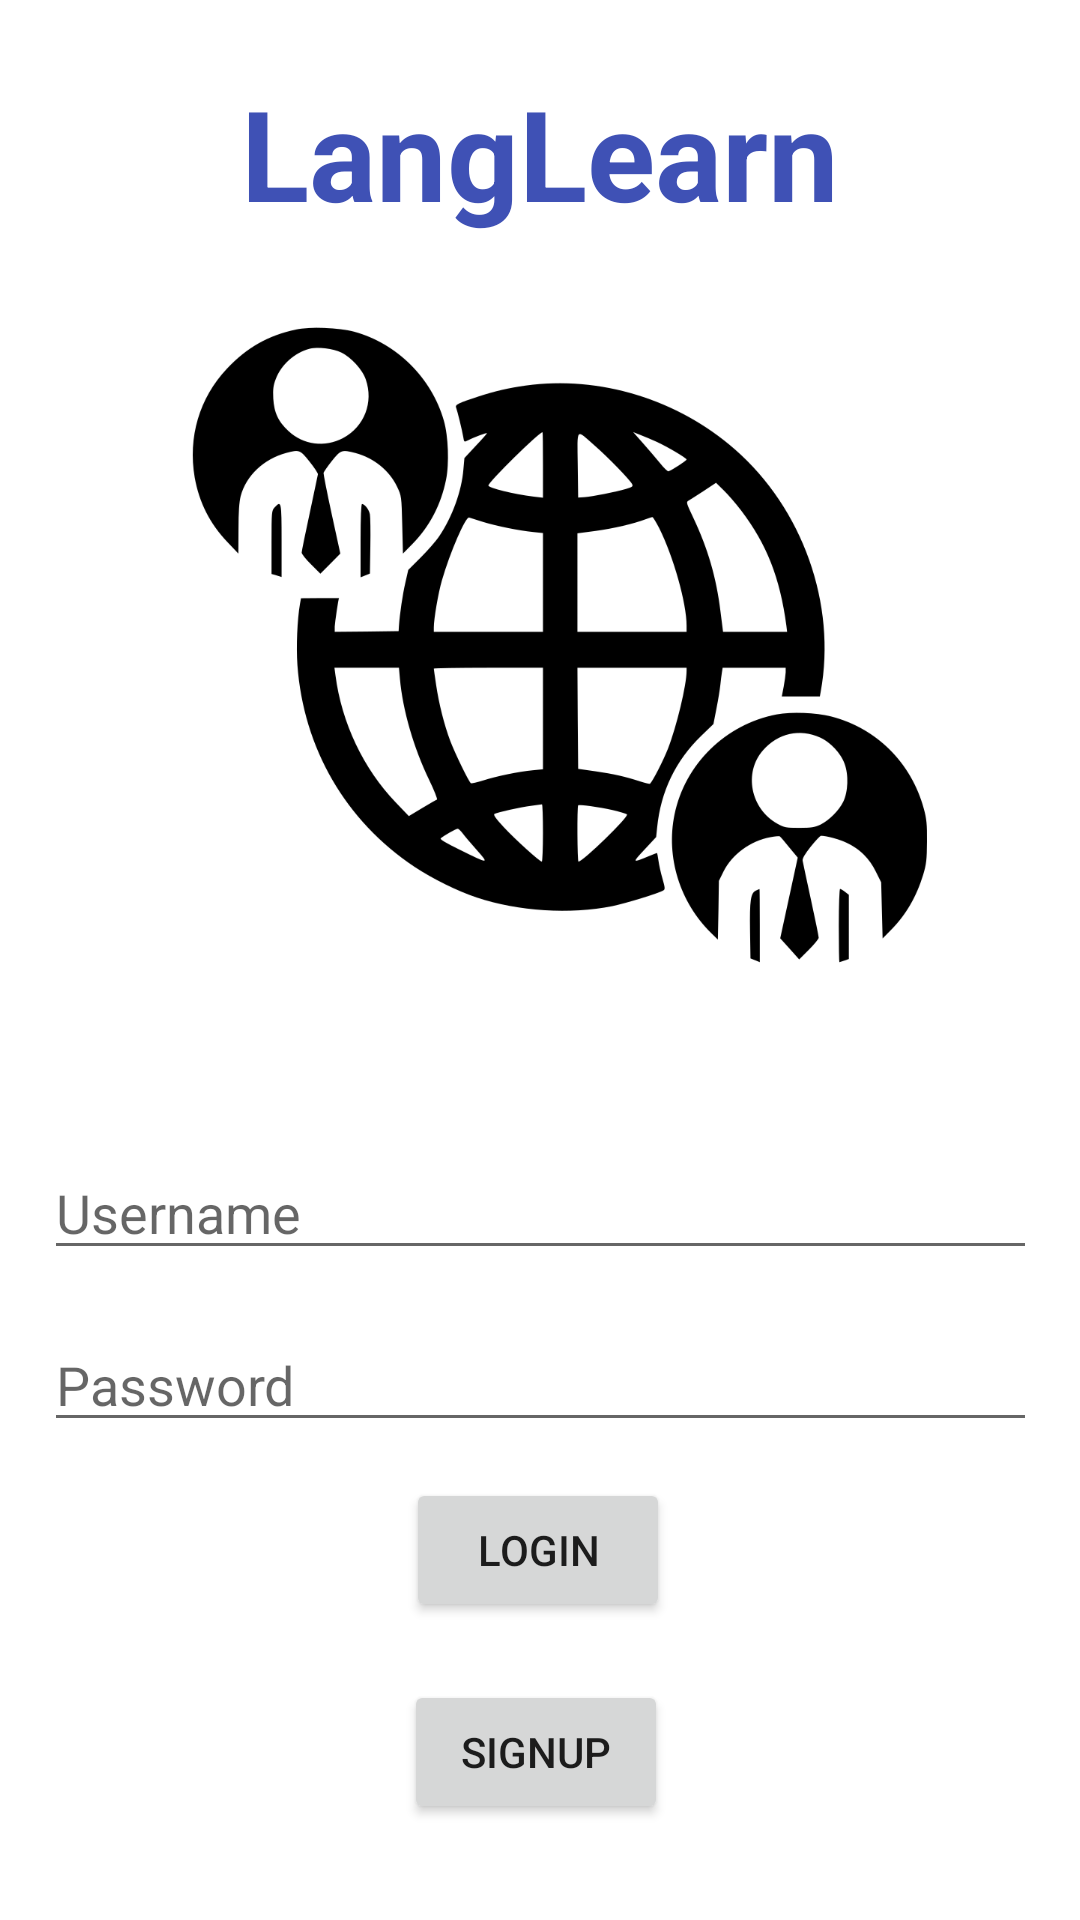

Write the Android layout XML for this screen, with the resource values it uses.
<!-- AndroidManifest.xml: application theme Theme.LangLearn -->
<!-- res/layout/fragment_login.xml -->
<?xml version="1.0" encoding="utf-8"?>
<androidx.constraintlayout.widget.ConstraintLayout xmlns:android="http://schemas.android.com/apk/res/android"
    xmlns:app="http://schemas.android.com/apk/res-auto"
    xmlns:tools="http://schemas.android.com/tools"
    android:id="@+id/container"
    android:layout_width="match_parent"
    android:layout_height="match_parent"
    android:paddingLeft="@dimen/activity_horizontal_margin"
    android:paddingTop="@dimen/activity_vertical_margin"
    android:paddingRight="@dimen/activity_horizontal_margin"
    android:paddingBottom="@dimen/activity_vertical_margin"
    tools:context=".CredentialActivity">

    <EditText
        android:id="@+id/login_username_edit"
        android:layout_width="331dp"
        android:layout_height="wrap_content"
        android:layout_marginTop="296dp"
        android:autofillHints="@string/prompt_email"
        android:hint="Username"
        android:inputType="textEmailAddress"
        android:selectAllOnFocus="true"
        app:layout_constraintEnd_toEndOf="parent"
        app:layout_constraintStart_toStartOf="parent"
        app:layout_constraintTop_toBottomOf="@+id/login_title_text" />

    <EditText
        android:id="@+id/login_password_edit"
        android:layout_width="331dp"
        android:layout_height="wrap_content"
        android:layout_marginTop="16dp"
        android:autofillHints="@string/prompt_password"
        android:hint="@string/prompt_password"
        android:imeActionLabel="@string/action_sign_in_short"
        android:imeOptions="actionDone"
        android:inputType="textPassword"
        android:selectAllOnFocus="true"
        app:layout_constraintEnd_toEndOf="parent"
        app:layout_constraintStart_toStartOf="parent"
        app:layout_constraintTop_toBottomOf="@+id/login_username_edit" />

    <Button
        android:id="@+id/login_button"
        android:layout_width="wrap_content"
        android:layout_height="wrap_content"
        android:layout_marginTop="12dp"
        android:text="login"
        app:layout_constraintEnd_toEndOf="parent"
        app:layout_constraintHorizontal_bias="0.498"
        app:layout_constraintStart_toStartOf="parent"
        app:layout_constraintTop_toBottomOf="@+id/login_password_edit" />

    <Button
        android:id="@+id/login_signup_button"
        android:layout_width="wrap_content"
        android:layout_height="wrap_content"
        android:layout_marginBottom="32dp"
        android:text="signup"
        app:layout_constraintBottom_toBottomOf="parent"
        app:layout_constraintEnd_toEndOf="parent"
        app:layout_constraintHorizontal_bias="0.495"
        app:layout_constraintStart_toStartOf="parent" />

    <TextView
        android:id="@+id/login_title_text"
        android:layout_width="241dp"
        android:layout_height="70dp"
        android:layout_marginTop="16dp"
        android:gravity="center"
        android:text="LangLearn"
        android:textColor="#3F51B5"
        android:textSize="42sp"
        android:textStyle="bold"
        app:layout_constraintEnd_toEndOf="parent"
        app:layout_constraintStart_toStartOf="parent"
        app:layout_constraintTop_toTopOf="parent" />

    <ImageView
        android:id="@+id/login_img"
        android:layout_width="245dp"
        android:layout_height="254dp"
        android:layout_marginStart="64dp"
        android:layout_marginTop="88dp"
        app:layout_constraintStart_toStartOf="parent"
        app:layout_constraintTop_toTopOf="parent"
        app:srcCompat="@drawable/icon_international" /><![CDATA[



    =======
    android:layout_width="match_parent"
    android:layout_height="match_parent"
    tools:context=".LoginActivity">

    >>>>>>> 77b6ca036ce26c4add662bb9ed5a12dfc2264e81

]]>
</androidx.constraintlayout.widget.ConstraintLayout>
<!-- resources referenced by this layout -->
<resources>
  <!-- drawable icon_international: png bitmap (drawable-hdpi, 45578 bytes) -->
  <string name="action_sign_in_short">Sign in</string>
  <string name="prompt_email">Email</string>
  <string name="prompt_password">Password</string>
  <style name="Theme.LangLearn" parent="Theme.MaterialComponents.DayNight.NoActionBar">
          
          <item name="colorPrimary">@color/purple_500</item>
          <item name="colorPrimaryVariant">@color/purple_700</item>
          <item name="colorOnPrimary">@color/white</item>
          
          <item name="colorSecondary">@color/teal_200</item>
          <item name="colorSecondaryVariant">@color/teal_700</item>
          <item name="colorOnSecondary">@color/black</item>
          
          <item name="android:statusBarColor" tools:targetApi="l">?attr/colorPrimaryVariant</item>
          
      </style>
  <!-- not gathered from this repository: default colours our renderer supplied (Android Studio template values) -->
  <color name="purple_500">#FF6200EE</color>
  <color name="purple_700">#FF3700B3</color>
  <color name="teal_200">#FF03DAC5</color>
  <color name="teal_700">#FF018786</color>
  <color name="black">#FF000000</color>
  <color name="white">#FFFFFFFF</color>
</resources>
